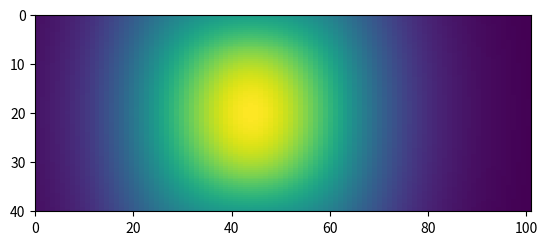

This chart was generated by the following Python code:
import numpy as np
import matplotlib.pyplot as plt

plt.close("all")

def Project(V,plane):
    if plane=="xy":
        return V*[1,1,0]
    if plane=="xz":
        return V*[1,0,1]
    if plane=="yz":
        return V*[0,1,1]
    return V


def FindAngle(A,B):
    A=np.array(A)
    B=np.array(B)
    return np.arccos(np.dot(A,B)/(np.sqrt(np.dot(A,A))*np.sqrt(np.dot(B,B))))

def FindPlaneMid(sign,W_b,W_t,L_b,L_t,D_L,D_W,h):
    if sign == [0,0]:
        x=(W_b-W_t)/2+D_W + W_t/2 
        y=(L_b-L_t)/2+D_L
    if sign == [0,1]:
        x=(W_b-W_t)/2+D_W + W_t/2 
        y=(L_b-L_t)/2+D_L + L_t
    if sign == [1,0]:
        x=(W_b-W_t)/2+D_W
        y=(L_b-L_t)/2+D_L + L_t/2
    if sign == [1,1]:
        x=(W_b-W_t)/2+D_W + W_t
        y=(L_b-L_t)/2+D_L + L_t/2

    z=h
    return np.array([x,y,z])


#all in cm, s and sr

flux=6.64e-3

#from top to bottom
L=[50,101,80,100,101]
W=[30,40,38,40,40.5]
DL=[19,-5,7,-4,0]
H=[14.5,9.5,30,15.5]

Delta_W=0

plotcomb=[0,1]

Efficiency=0.85

N=100

GeomFactList=[]

DetectorLookup=[5,1,2,3,4]

#Run through all combinations:
for i in range(len(L)):
    for j in range(len(L)):
        if i<j: #j is bottom
            #print(i,j)
            print("Corresponding to Top: "+str(DetectorLookup[i])+" And bottom: "+str(DetectorLookup[j]))
            W_b=W[j]
            L_b=L[j]
            
            W_t=W[i]
            L_t=L[i]
            
            h=np.sum(H[i:j])
            
            D_L=np.sum(DL[i:j])-np.abs((L_t-L_b))/2
            D_W=0
            #print(h)
            #print(Delta_L)


            dw_b=W_b/N
            dl_b=L_b/N
            
            w_list=np.linspace(0,W_b,N)
            l_list=np.linspace(0,L_b,N)
            
            
            def Omega(theta,phi,N):
                
                d_theta=theta/N
                
                theta_list=np.linspace(np.pi*0.5-theta*0.5,np.pi*0.5+theta*0.5,N)
                
                Integrand=phi*d_theta*np.sin(theta_list)
                
                return np.sum(Integrand)
                
            def dR(l,w):
                
                Origin=np.array([w,l,0])
                
                Vectors=[]
                
                for i in range(2): #generate the 4 vectors to the sides
                    for j in range(2):
                        PlaneMid=FindPlaneMid([i,j], W_b, W_t, L_b, L_t, D_L, D_W, h)
                        V=PlaneMid-Origin
                        V=V/(np.sqrt(np.dot(V,V)))
                        Vectors.append(V)
                Vectors=np.array(Vectors)
                
                
                phi=FindAngle(Project(Vectors[0],plane="yz"),Project(Vectors[1],plane="yz"))
                theta=FindAngle(Project(Vectors[3],plane="none"),Project(Vectors[2],plane="none"))

                
                return Omega(theta,phi,1000)*dw_b*dl_b*flux
            
            
            R=0
            
            R_matrix=np.zeros((N,N))
            
            for I,w in enumerate(w_list): #double integral
                for J,l in enumerate(l_list):
                    R+=dR(l,w)
                    R_matrix[I,J]=dR(l,w)
                    
                    
            #print(np.max(R_matrix/(flux*dw_b*dl_b)))
            print("Rate assuming two detectors:"+str(R*Efficiency**2))
            print("Geom. Factor: "+str(R/(flux*L_b*W_b)))
            
            GeomFactList.append(R/(flux*L_b*W_b))
            
            if [i,j]==plotcomb:
                plt.figure()
                plt.imshow(R_matrix,interpolation='none',extent=[0,L_b,W_b,0]) # sanity-check
            
            
            
